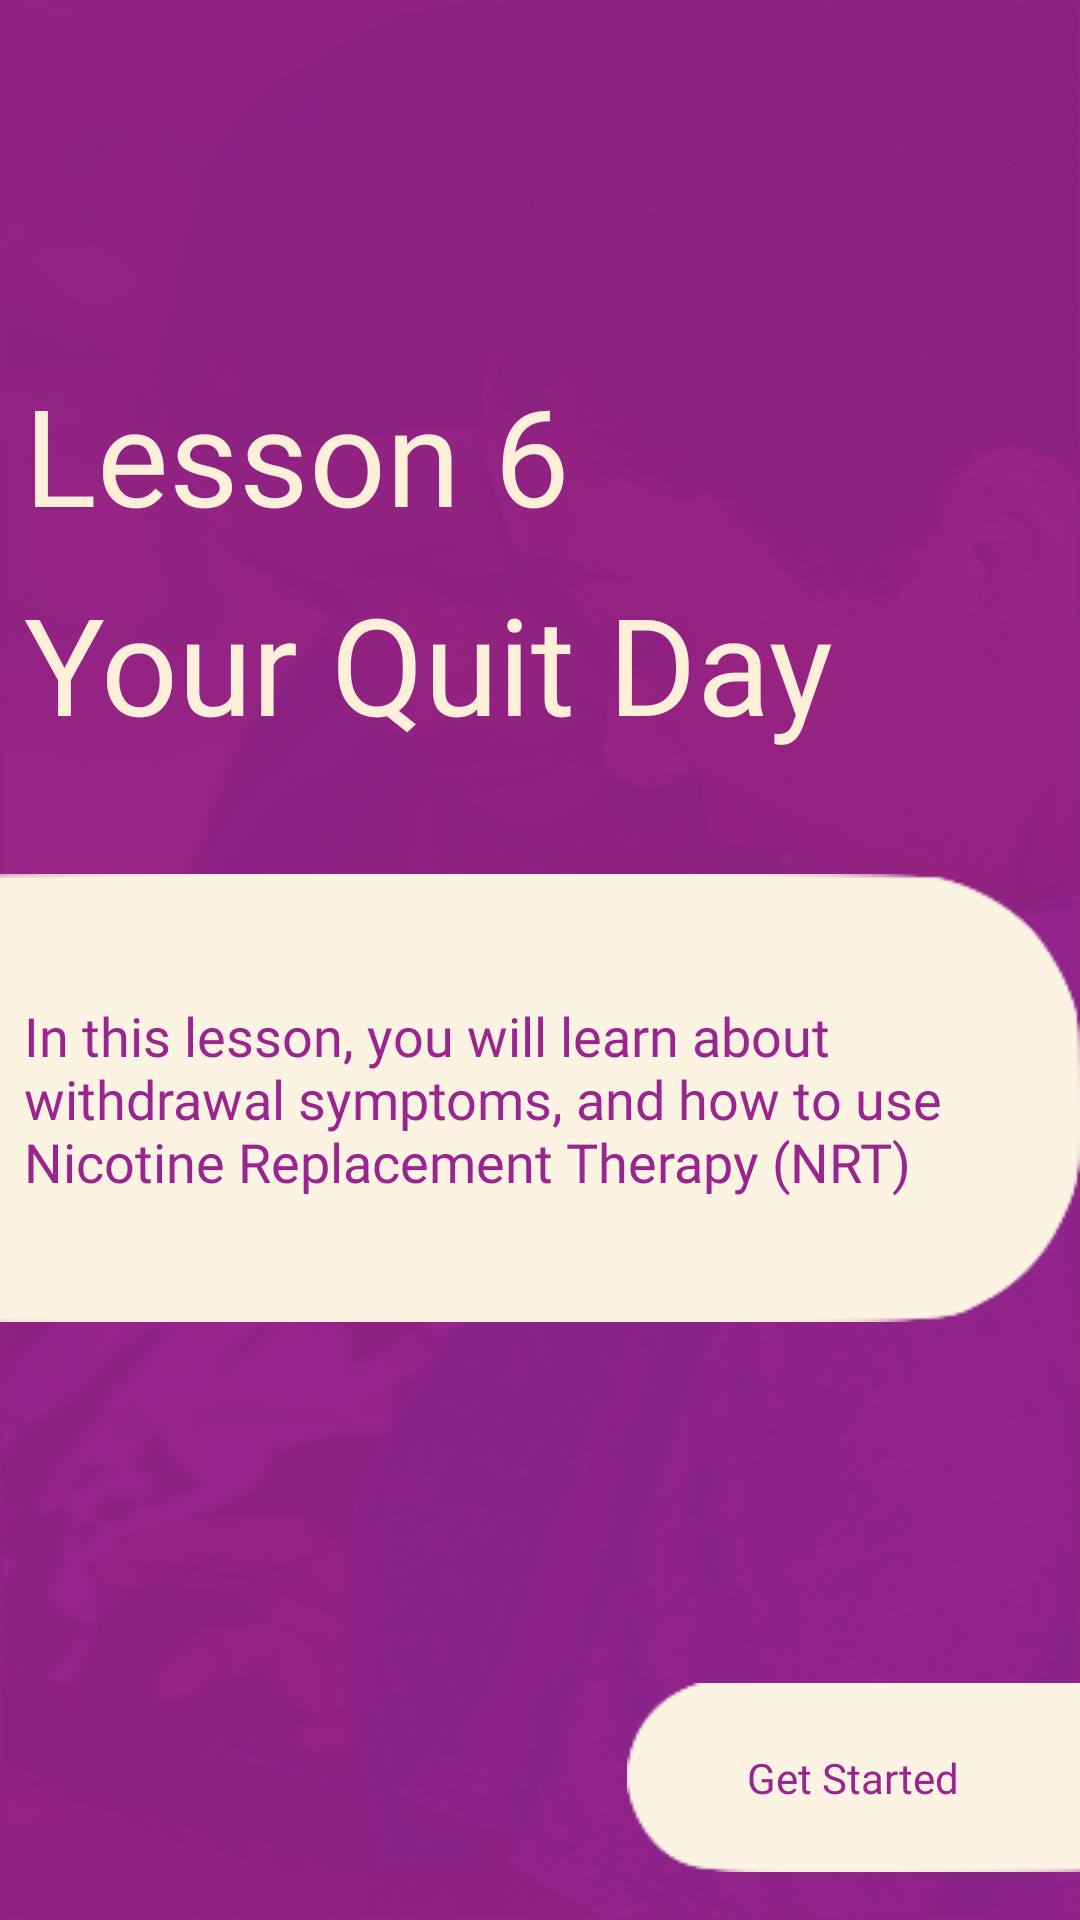

The Android layout XML behind this screen, and the referenced resources:
<!-- AndroidManifest.xml: application theme Theme.Android -->
<!-- res/layout/activity_lesson6.xml -->
<?xml version="1.0" encoding="utf-8"?>
<androidx.constraintlayout.widget.ConstraintLayout xmlns:android="http://schemas.android.com/apk/res/android"
    xmlns:app="http://schemas.android.com/apk/res-auto"
    xmlns:tools="http://schemas.android.com/tools"
    android:layout_width="match_parent"
    android:layout_height="match_parent"
    android:background="@drawable/mod2_back"
    android:backgroundTint="@color/cease_purple"
    android:backgroundTintMode="multiply"
    tools:context=".Lesson6">

    <TextView
        android:id="@+id/textView2"
        android:layout_width="0dp"
        android:layout_height="wrap_content"
        android:layout_marginStart="8dp"
        android:layout_marginEnd="8dp"
        android:fontFamily="@font/montserrat_light"
        android:text="Lesson 6"
        android:textAppearance="@style/TextAppearance.AppCompat.Display2"
        android:textColor="@color/cease_tan"
        app:layout_constraintBottom_toTopOf="@+id/textView12"
        app:layout_constraintEnd_toEndOf="parent"
        app:layout_constraintHorizontal_bias="0.0"
        app:layout_constraintStart_toStartOf="parent"
        app:layout_constraintTop_toTopOf="parent"
        app:layout_constraintVertical_bias="0.926" />

    <TextView
        android:id="@+id/textView12"
        android:layout_width="0dp"
        android:layout_height="wrap_content"
        android:layout_marginStart="8dp"
        android:layout_marginEnd="8dp"
        android:layout_marginBottom="40dp"
        android:fontFamily="@font/montserrat_extra_bold"
        android:text="Your Quit Day"
        android:textAppearance="@style/TextAppearance.AppCompat.Display2"
        android:textColor="@color/cease_tan"
        app:layout_constraintBottom_toTopOf="@+id/imageView3"
        app:layout_constraintEnd_toEndOf="parent"
        app:layout_constraintHorizontal_bias="0.0"
        app:layout_constraintStart_toStartOf="parent" />

    <ImageView
        android:id="@+id/btn6"
        android:layout_width="wrap_content"
        android:layout_height="wrap_content"
        android:layout_marginStart="16dp"
        android:layout_marginBottom="16dp"
        app:layout_constraintBottom_toBottomOf="parent"
        app:layout_constraintEnd_toEndOf="parent"
        app:layout_constraintHorizontal_bias="1.0"
        app:layout_constraintStart_toStartOf="parent"
        app:srcCompat="@drawable/rectangle2" />

    <ImageView
        android:id="@+id/imageView3"
        android:layout_width="wrap_content"
        android:layout_height="wrap_content"
        android:layout_marginEnd="31dp"
        android:layout_marginBottom="120dp"
        app:layout_constraintBottom_toTopOf="@+id/btn6"
        app:layout_constraintEnd_toEndOf="parent"
        app:layout_constraintHorizontal_bias="0.0"
        app:layout_constraintStart_toStartOf="parent"
        app:srcCompat="@drawable/rectangle1" />

    <TextView
        android:id="@+id/textView3"
        android:layout_width="0dp"
        android:layout_height="wrap_content"
        android:layout_marginStart="8dp"
        android:layout_marginEnd="8dp"
        android:fontFamily="@font/montserrat_regular"
        android:text="In this lesson, you will learn about withdrawal symptoms, and how to use Nicotine Replacement Therapy (NRT)"
        android:textAppearance="@style/TextAppearance.AppCompat.Medium"
        android:textColor="@color/cease_purple"
        app:layout_constraintBottom_toBottomOf="@+id/imageView3"
        app:layout_constraintEnd_toEndOf="@+id/imageView3"
        app:layout_constraintStart_toStartOf="@+id/imageView3"
        app:layout_constraintTop_toTopOf="@+id/imageView3" />

    <TextView
        android:id="@+id/textView8"
        android:layout_width="wrap_content"
        android:layout_height="wrap_content"
        android:text="Get Started"
        android:textColor="@color/cease_purple"
        android:fontFamily="@font/montserrat_alternates_bold"
        app:layout_constraintBottom_toBottomOf="@+id/btn6"
        app:layout_constraintEnd_toEndOf="@+id/btn6"
        app:layout_constraintStart_toStartOf="@+id/btn6"
        app:layout_constraintTop_toTopOf="@+id/btn6" />

</androidx.constraintlayout.widget.ConstraintLayout>
<!-- resources referenced by this layout -->
<resources>
  <color name="cease_purple">#9b258e</color>
  <color name="cease_tan">#feefd9</color>
  <!-- drawable mod2_back: jpg bitmap (drawable-v24, 200571 bytes) -->
  <!-- drawable rectangle1: png bitmap (drawable, 5412 bytes) -->
  <!-- drawable rectangle2: png bitmap (drawable, 2611 bytes) -->
  <style name="Theme.Android" parent="Theme.MaterialComponents.DayNight.DarkActionBar">
          
          <item name="colorPrimary">@color/cease_tan</item>
          <item name="colorPrimaryVariant">@color/black</item>
          <item name="colorOnPrimary">@color/white</item>
          
          <item name="colorSecondary">@color/teal_200</item>
          <item name="colorSecondaryVariant">@color/teal_700</item>
          <item name="colorOnSecondary">@color/black</item>
          
          <item name="android:statusBarColor" tools:targetApi="l">?attr/colorPrimaryVariant</item>
          
      </style>
  <color name="black">#FF000000</color>
  <color name="white">#FFFFFFFF</color>
  <color name="teal_200">#FF03DAC5</color>
  <color name="teal_700">#FF018786</color>
</resources>
